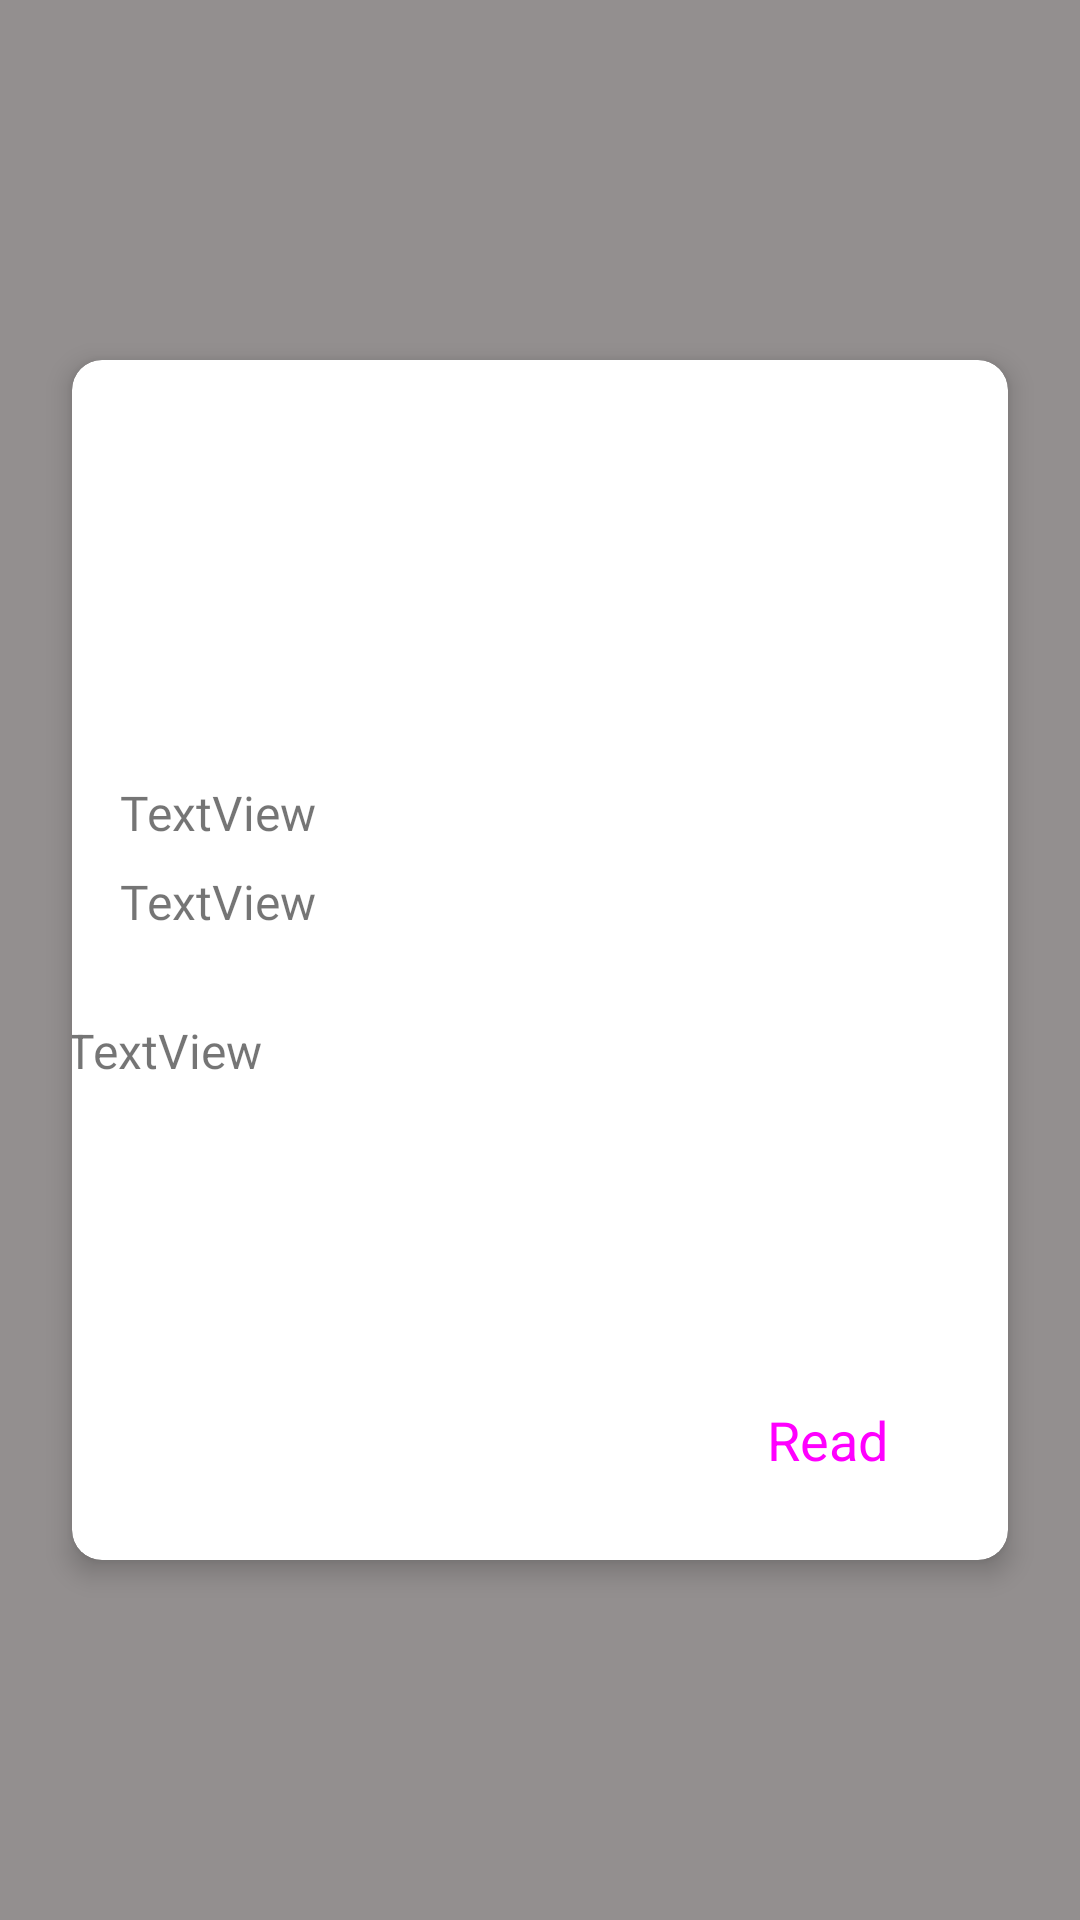

This screen was rendered from an Android layout file. Write that file and the resources it references.
<!-- AndroidManifest.xml: application theme Theme.Cerbung_160421041_160421132_160821028 -->
<!-- res/layout/cerbung_item.xml -->
<?xml version="1.0" encoding="utf-8"?>
<androidx.constraintlayout.widget.ConstraintLayout xmlns:android="http://schemas.android.com/apk/res/android"
    xmlns:app="http://schemas.android.com/apk/res-auto"
    xmlns:tools="http://schemas.android.com/tools"
    android:layout_width="match_parent"
    android:layout_height="wrap_content"
    android:background="#938F8F">

    <androidx.cardview.widget.CardView
        android:layout_width="0dp"
        android:layout_height="400dp"
        android:layout_marginStart="24dp"
        android:layout_marginTop="10dp"
        android:layout_marginEnd="24dp"
        android:layout_marginBottom="10dp"
        android:outlineProvider="background"
        app:cardCornerRadius="10dp"
        app:cardElevation="5dp"
        app:layout_constraintBottom_toBottomOf="parent"
        app:layout_constraintEnd_toEndOf="parent"
        app:layout_constraintHorizontal_bias="0.0"
        app:layout_constraintStart_toStartOf="parent"
        app:layout_constraintTop_toTopOf="parent">

        <androidx.constraintlayout.widget.ConstraintLayout
            android:layout_width="match_parent"
            android:layout_height="match_parent"
            android:outlineProvider="paddedBounds">

            <ImageView
                android:id="@+id/imgPoster"
                android:layout_width="0dp"
                android:layout_height="120dp"
                android:scaleType="centerCrop"
                app:layout_constraintEnd_toEndOf="parent"
                app:layout_constraintStart_toStartOf="parent"
                app:layout_constraintTop_toTopOf="parent"
                tools:srcCompat="@tools:sample/avatars" />

            <Button
                android:id="@+id/btnRead"
                style="@style/Widget.Material3.Button"
                android:layout_width="wrap_content"
                android:layout_height="wrap_content"
                android:layout_marginEnd="16dp"
                android:layout_marginBottom="16dp"
                android:text="Read"
                android:textSize="18dp"
                app:layout_constraintBottom_toBottomOf="parent"
                app:layout_constraintEnd_toEndOf="parent" />

            <TextView
                android:id="@+id/txtTitle"
                android:layout_width="wrap_content"
                android:layout_height="wrap_content"
                android:layout_marginStart="16dp"
                android:layout_marginTop="20dp"
                android:fontFamily="@font/rubik_medium"
                android:text="TextView"
                android:textSize="16dp"
                app:layout_constraintStart_toStartOf="parent"
                app:layout_constraintTop_toBottomOf="@+id/imgPoster" />

            <TextView
                android:id="@+id/txtSub"
                android:layout_width="wrap_content"
                android:layout_height="wrap_content"
                android:layout_marginStart="16dp"
                android:layout_marginTop="8dp"
                android:fontFamily="@font/karla"
                android:text="TextView"
                android:textSize="16sp"
                app:layout_constraintStart_toStartOf="parent"
                app:layout_constraintTop_toBottomOf="@+id/txtTitle" />

            <TextView
                android:id="@+id/txtDesc"
                android:layout_width="317dp"
                android:layout_height="111dp"
                android:layout_marginStart="16dp"
                android:layout_marginTop="28dp"
                android:layout_marginEnd="16dp"
                android:fontFamily="sans-serif"
                android:text="TextView"
                android:textSize="16sp"
                app:layout_constraintEnd_toEndOf="parent"
                app:layout_constraintStart_toStartOf="parent"
                app:layout_constraintTop_toBottomOf="@+id/txtSub" />
        </androidx.constraintlayout.widget.ConstraintLayout>
    </androidx.cardview.widget.CardView>
</androidx.constraintlayout.widget.ConstraintLayout>
<!-- resources referenced by this layout -->
<resources>
  <style name="Theme.Cerbung_160421041_160421132_160821028" parent="Theme.MaterialComponents.DayNight.DarkActionBar">
          
          <item name="colorPrimary">@color/purple_500</item>
          <item name="colorPrimaryVariant">@color/purple_700</item>
          <item name="colorOnPrimary">@color/white</item>
          
          <item name="colorSecondary">@color/teal_200</item>
          <item name="colorSecondaryVariant">@color/teal_700</item>
          <item name="colorOnSecondary">@color/black</item>
          
          <item name="android:statusBarColor">?attr/colorPrimaryVariant</item>
          
      </style>
  <color name="purple_500">#FF6200EE</color>
  <color name="purple_700">#FF3700B3</color>
  <color name="white">#FFFFFFFF</color>
  <color name="teal_200">#FF03DAC5</color>
  <color name="teal_700">#FF018786</color>
  <color name="black">#FF000000</color>
</resources>
